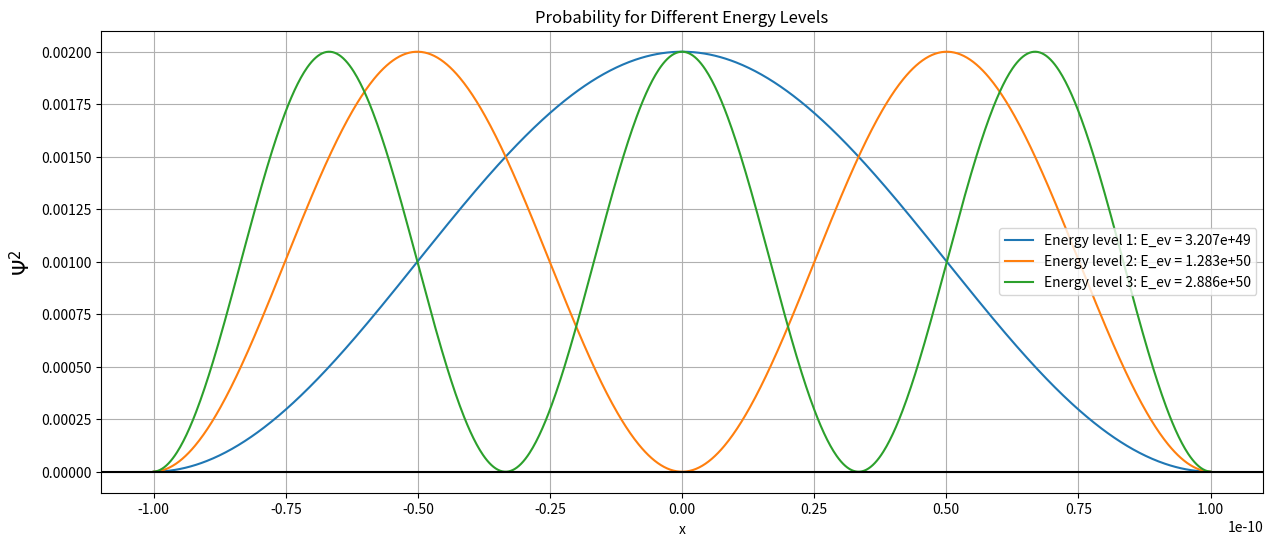
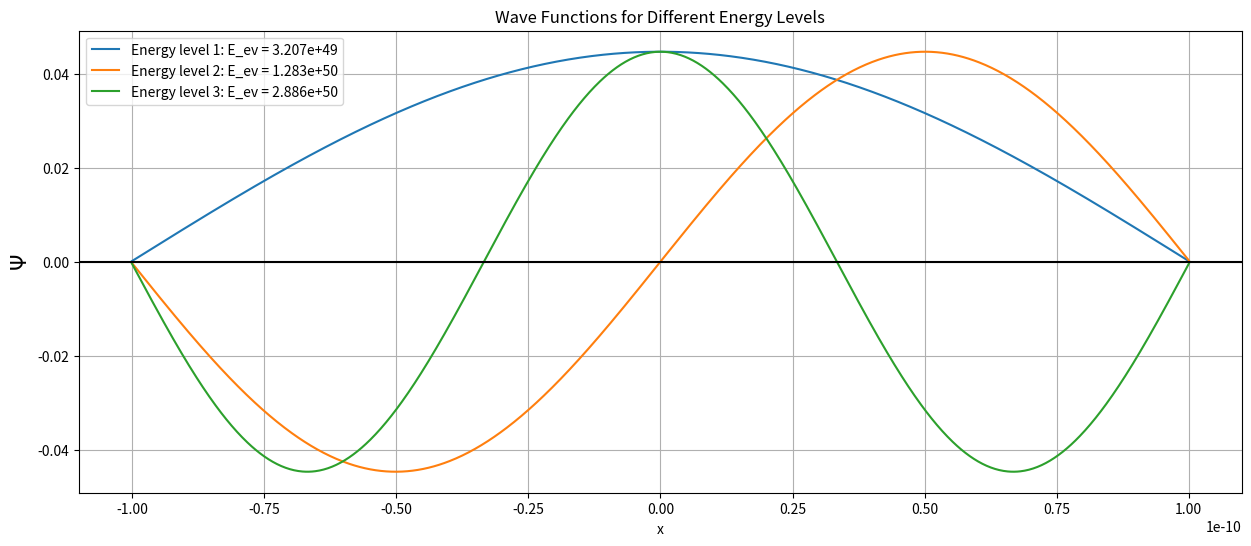

Generate these figures, in order, with matplotlib:
#Finite square well potential
import numpy as np
import matplotlib.pyplot as plt

# Parameters
r0 = -10**-10   # Initial position
rn = 10**-10    # Final position
n = 1000        # Number of steps

x = np.linspace(r0, rn, n-1)
delx = x[1] - x[0]
print(f"x[401] = {x[401]}, x[601] = ", x[601])
print("L = ", x[601] - x[401])

# Constants
hbar = 6.582e-16  # Reduced Planck’s constant in eV·s
m = 9.11e-31      # Electron mass in kg
f = (hbar**2) / (2 * m * delx**2)
eV = 1.6 * 10**-19  # eV in Joules
V0 = 5 * eV         # Potential step height in Joules

V = np.zeros((n-1))

# Setting potential values for specific regions
for i in range(401):
    V[i] = V0

for j in range(601, n-1):
    V[j] = V0

# Matrix construction for Hamiltonian
D = np.zeros((n-1, n-1))
np.fill_diagonal(D, 2 / delx**2)
np.fill_diagonal(D[1:], -1 / delx**2)
np.fill_diagonal(D[:, 1:], -1 / delx**2)

# Hamiltonian matrix
D = D * hbar**2 / (2 * m) + np.diag(V)

print('Hamiltonian matrix:\n', D[4:4, :4])

# Solve eigenvalue problem
E_ev, psi = np.linalg.eigh(D)
E_ev = E_ev * hbar**2 / (2 * m * hbar**2)

# Plot the first few eigenfunctions (Probability Densities)
plt.figure(figsize=(15, 6))
for i in range(3):
    plt.plot(x, psi[:, i]**2, label=f'Energy level {i+1}: E_ev = {E_ev[i]:.3e}')
plt.axhline(y=0, color='black')
plt.xlabel('x')
plt.ylabel(r'$\Psi^2$', size=15)
plt.title('Probability for Different Energy Levels')
plt.legend()
plt.grid()
plt.show()

# Plot the wavefunctions
plt.figure(figsize=(15, 6))
for i in range(3):
    plt.plot(x, psi[:, i], label=f'Energy level {i+1}: E_ev = {E_ev[i]:.3e}')
plt.axhline(y=0, color='black')
plt.xlabel('x')
plt.ylabel(r'$\Psi$', size=15)
plt.title('Wave Functions for Different Energy Levels')
plt.legend()
plt.grid()
plt.show()
